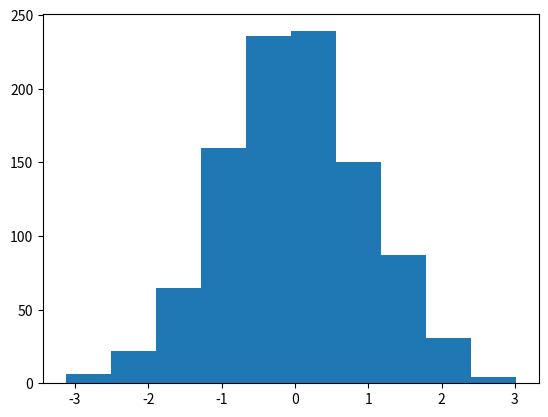

Here is the Python script that generated this plot:
import matplotlib.pyplot as plt

import numpy as np

x = np.random.normal(0.0, 1.0, 1000)

plt.hist(x)

plt.show()